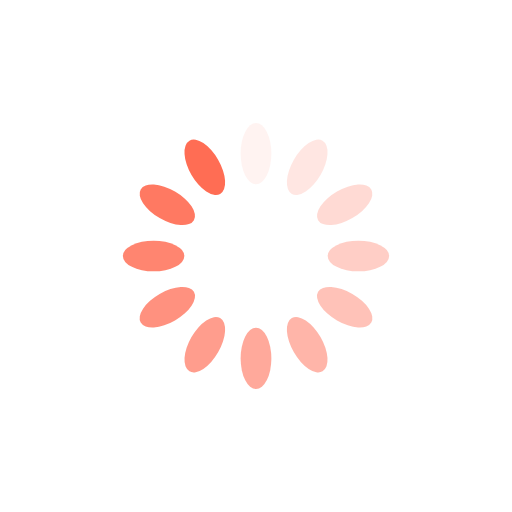
t = 0.00 s
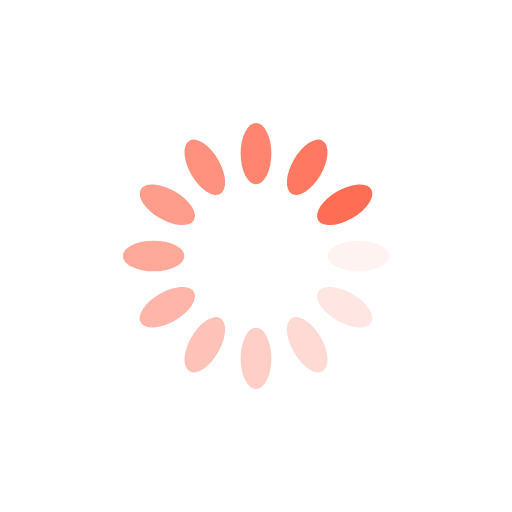
t = 0.25 s
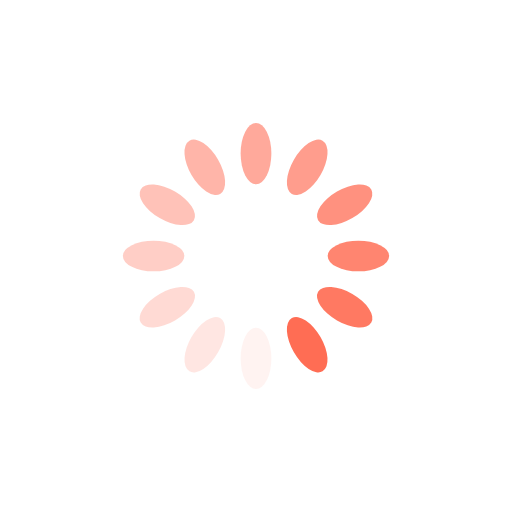
t = 0.50 s
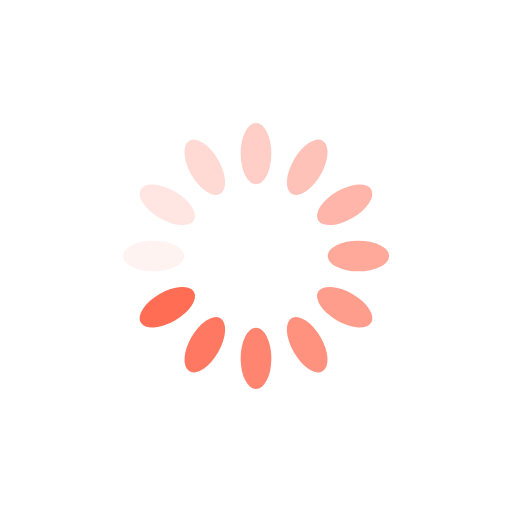
t = 0.75 s

The animated SVG that drew these frames (rendered in a browser with its animation timeline set to each time). Animation: 12 SMIL elements (animate=12); one cycle of 1.00 s, repeats indefinitely.

<?xml version="1.0" encoding="utf-8"?>
<svg xmlns="http://www.w3.org/2000/svg" xmlns:xlink="http://www.w3.org/1999/xlink" style="margin: auto; background: rgba(0,0,0,0); display: block; shape-rendering: auto;" width="200px" height="200px" viewBox="0 0 100 100" preserveAspectRatio="xMidYMid">
<g transform="rotate(0 50 50)">
  <rect x="47" y="24" rx="3" ry="6" width="6" height="12" fill="#ff6d54">
    <animate attributeName="opacity" values="1;0" keyTimes="0;1" dur="1s" begin="-0.9166666666666666s" repeatCount="indefinite"></animate>
  </rect>
</g><g transform="rotate(30 50 50)">
  <rect x="47" y="24" rx="3" ry="6" width="6" height="12" fill="#ff6d54">
    <animate attributeName="opacity" values="1;0" keyTimes="0;1" dur="1s" begin="-0.8333333333333334s" repeatCount="indefinite"></animate>
  </rect>
</g><g transform="rotate(60 50 50)">
  <rect x="47" y="24" rx="3" ry="6" width="6" height="12" fill="#ff6d54">
    <animate attributeName="opacity" values="1;0" keyTimes="0;1" dur="1s" begin="-0.75s" repeatCount="indefinite"></animate>
  </rect>
</g><g transform="rotate(90 50 50)">
  <rect x="47" y="24" rx="3" ry="6" width="6" height="12" fill="#ff6d54">
    <animate attributeName="opacity" values="1;0" keyTimes="0;1" dur="1s" begin="-0.6666666666666666s" repeatCount="indefinite"></animate>
  </rect>
</g><g transform="rotate(120 50 50)">
  <rect x="47" y="24" rx="3" ry="6" width="6" height="12" fill="#ff6d54">
    <animate attributeName="opacity" values="1;0" keyTimes="0;1" dur="1s" begin="-0.5833333333333334s" repeatCount="indefinite"></animate>
  </rect>
</g><g transform="rotate(150 50 50)">
  <rect x="47" y="24" rx="3" ry="6" width="6" height="12" fill="#ff6d54">
    <animate attributeName="opacity" values="1;0" keyTimes="0;1" dur="1s" begin="-0.5s" repeatCount="indefinite"></animate>
  </rect>
</g><g transform="rotate(180 50 50)">
  <rect x="47" y="24" rx="3" ry="6" width="6" height="12" fill="#ff6d54">
    <animate attributeName="opacity" values="1;0" keyTimes="0;1" dur="1s" begin="-0.4166666666666667s" repeatCount="indefinite"></animate>
  </rect>
</g><g transform="rotate(210 50 50)">
  <rect x="47" y="24" rx="3" ry="6" width="6" height="12" fill="#ff6d54">
    <animate attributeName="opacity" values="1;0" keyTimes="0;1" dur="1s" begin="-0.3333333333333333s" repeatCount="indefinite"></animate>
  </rect>
</g><g transform="rotate(240 50 50)">
  <rect x="47" y="24" rx="3" ry="6" width="6" height="12" fill="#ff6d54">
    <animate attributeName="opacity" values="1;0" keyTimes="0;1" dur="1s" begin="-0.25s" repeatCount="indefinite"></animate>
  </rect>
</g><g transform="rotate(270 50 50)">
  <rect x="47" y="24" rx="3" ry="6" width="6" height="12" fill="#ff6d54">
    <animate attributeName="opacity" values="1;0" keyTimes="0;1" dur="1s" begin="-0.16666666666666666s" repeatCount="indefinite"></animate>
  </rect>
</g><g transform="rotate(300 50 50)">
  <rect x="47" y="24" rx="3" ry="6" width="6" height="12" fill="#ff6d54">
    <animate attributeName="opacity" values="1;0" keyTimes="0;1" dur="1s" begin="-0.08333333333333333s" repeatCount="indefinite"></animate>
  </rect>
</g><g transform="rotate(330 50 50)">
  <rect x="47" y="24" rx="3" ry="6" width="6" height="12" fill="#ff6d54">
    <animate attributeName="opacity" values="1;0" keyTimes="0;1" dur="1s" begin="0s" repeatCount="indefinite"></animate>
  </rect>
</g>
<!-- [ldio] generated by https://loading.io/ --></svg>
